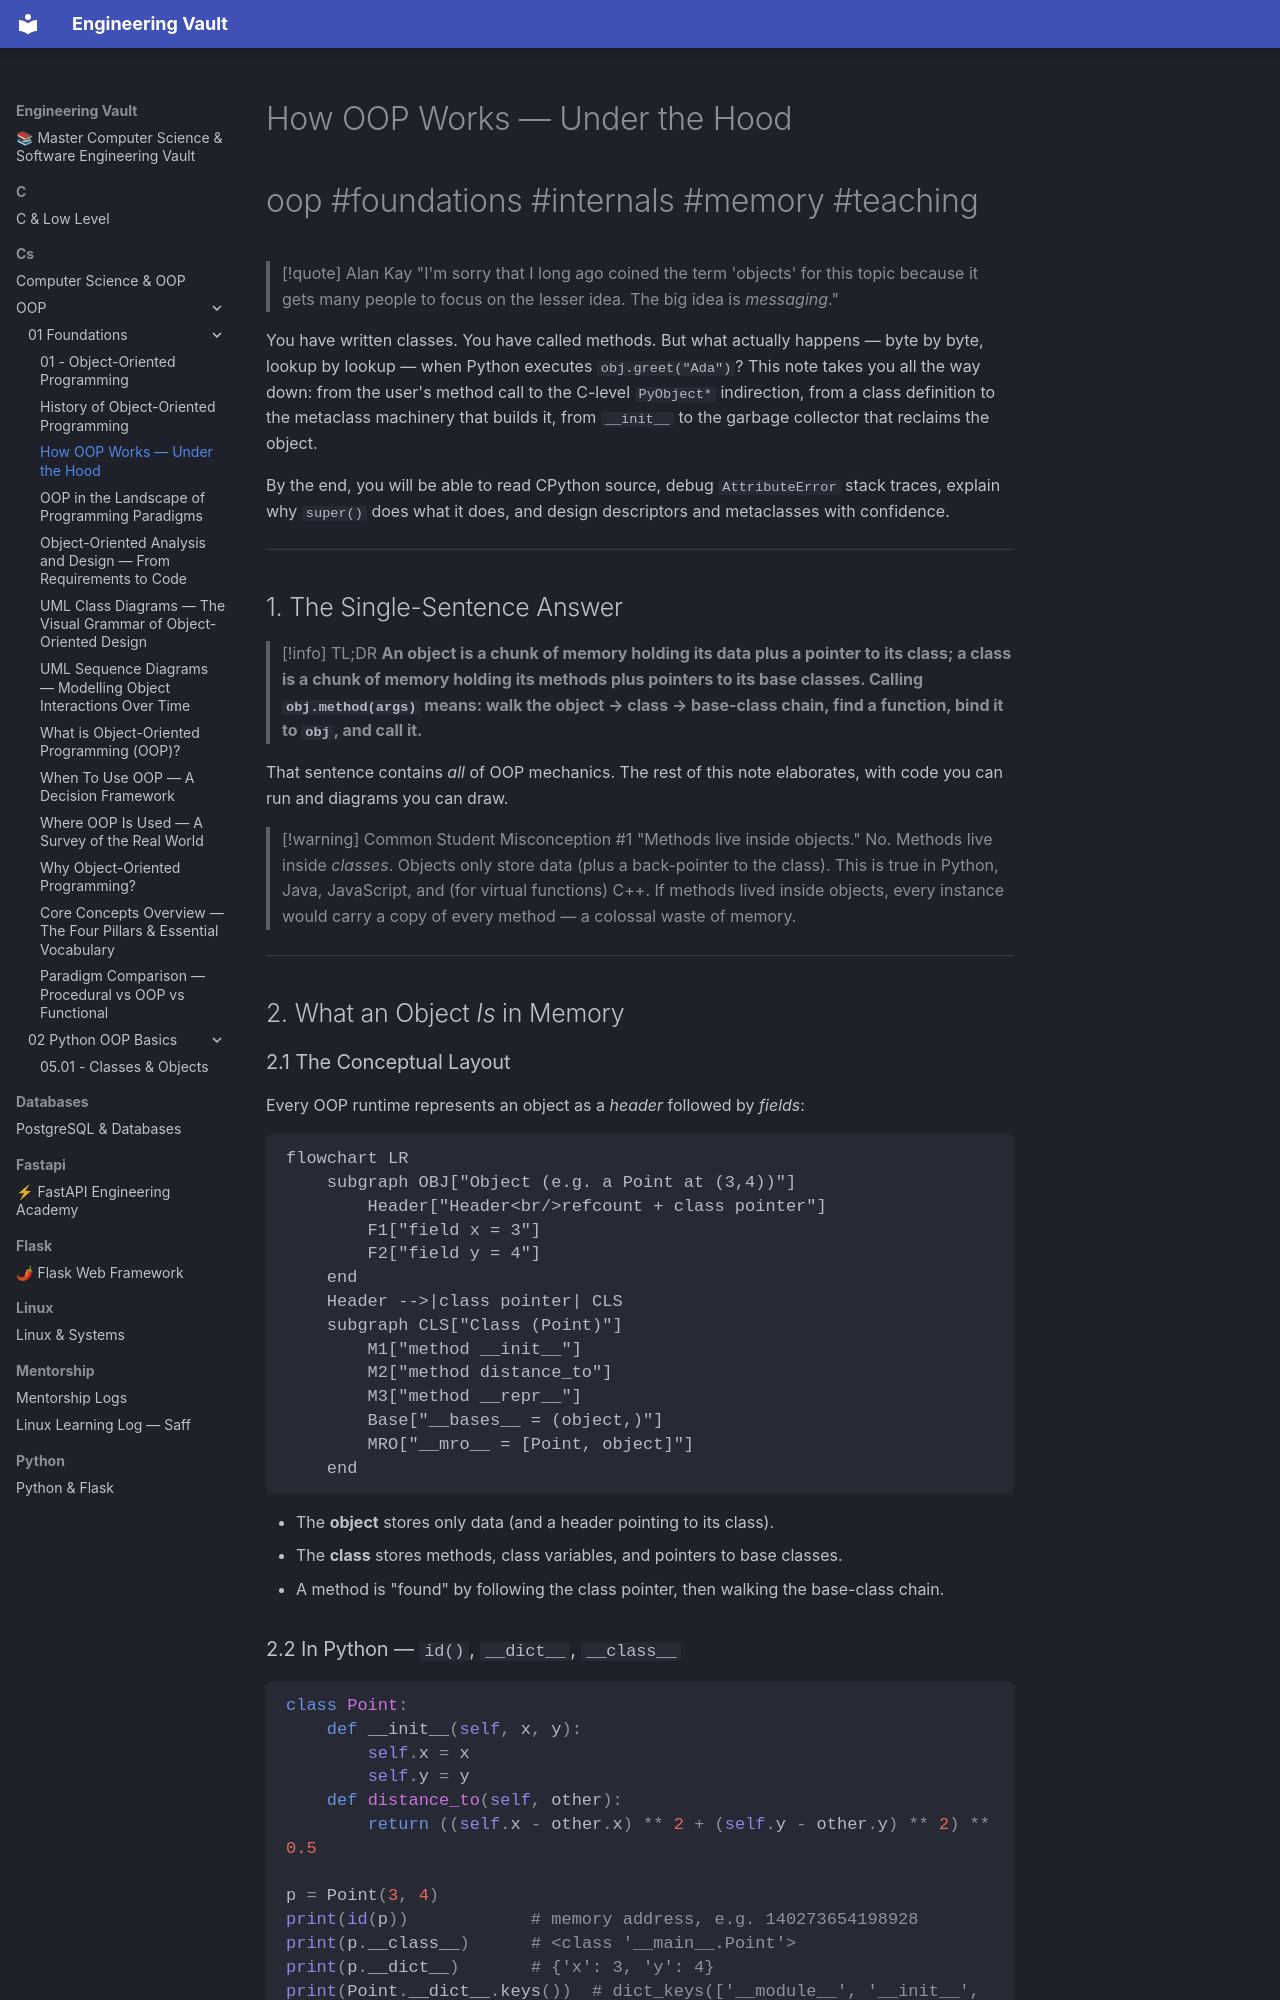

repository: Saff9/engineering-vault · page: cs/OOP/01-Foundations/How-OOP-Works/index.html · generator: mkdocs

---
title: How OOP Works — Under the Hood
tags:
  - oop
  - foundations
  - how
  - internals
  - memory
  - metaclasses
  - descriptors
  - teaching
aliases:
  - How OOP Works
  - OOP Internals
  - OOP Under the Hood
  - MRO
  - Method Dispatch
related:
  - "[[What-Is-OOP]]"
  - "[[Why-OOP]]"
  - "[[When-To-Use-OOP]]"
  - "[[Where-OOP-Is-Used]]"
  - "[[Classes-And-Objects]]"
  - "[[Magic-Methods]]"
  - "[[Metaclasses]]"
  - "[[Descriptors]]"
  - "[[Polymorphism]]"
created: 2025-01-15
updated: 2025-01-15
---

# How OOP Works — Under the Hood

#oop #foundations #internals #memory #teaching

> [!quote] Alan Kay
> "I'm sorry that I long ago coined the term 'objects' for this topic because it gets many people to focus on the lesser idea. The big idea is *messaging*."

You have written classes. You have called methods. But what actually happens — byte by byte, lookup by lookup — when Python executes `obj.greet("Ada")`? This note takes you all the way down: from the user's method call to the C-level `PyObject*` indirection, from a class definition to the metaclass machinery that builds it, from `__init__` to the garbage collector that reclaims the object.

By the end, you will be able to read CPython source, debug `AttributeError` stack traces, explain why `super()` does what it does, and design descriptors and metaclasses with confidence.

---

## 1. The Single-Sentence Answer

> [!info] TL;DR
> **An object is a chunk of memory holding its data plus a pointer to its class; a class is a chunk of memory holding its methods plus pointers to its base classes. Calling `obj.method(args)` means: walk the object → class → base-class chain, find a function, bind it to `obj`, and call it.**

That sentence contains *all* of OOP mechanics. The rest of this note elaborates, with code you can run and diagrams you can draw.

> [!warning] Common Student Misconception #1
> "Methods live inside objects." No. Methods live inside *classes*. Objects only store data (plus a back-pointer to the class). This is true in Python, Java, JavaScript, and (for virtual functions) C++. If methods lived inside objects, every instance would carry a copy of every method — a colossal waste of memory.

---

## 2. What an Object *Is* in Memory
